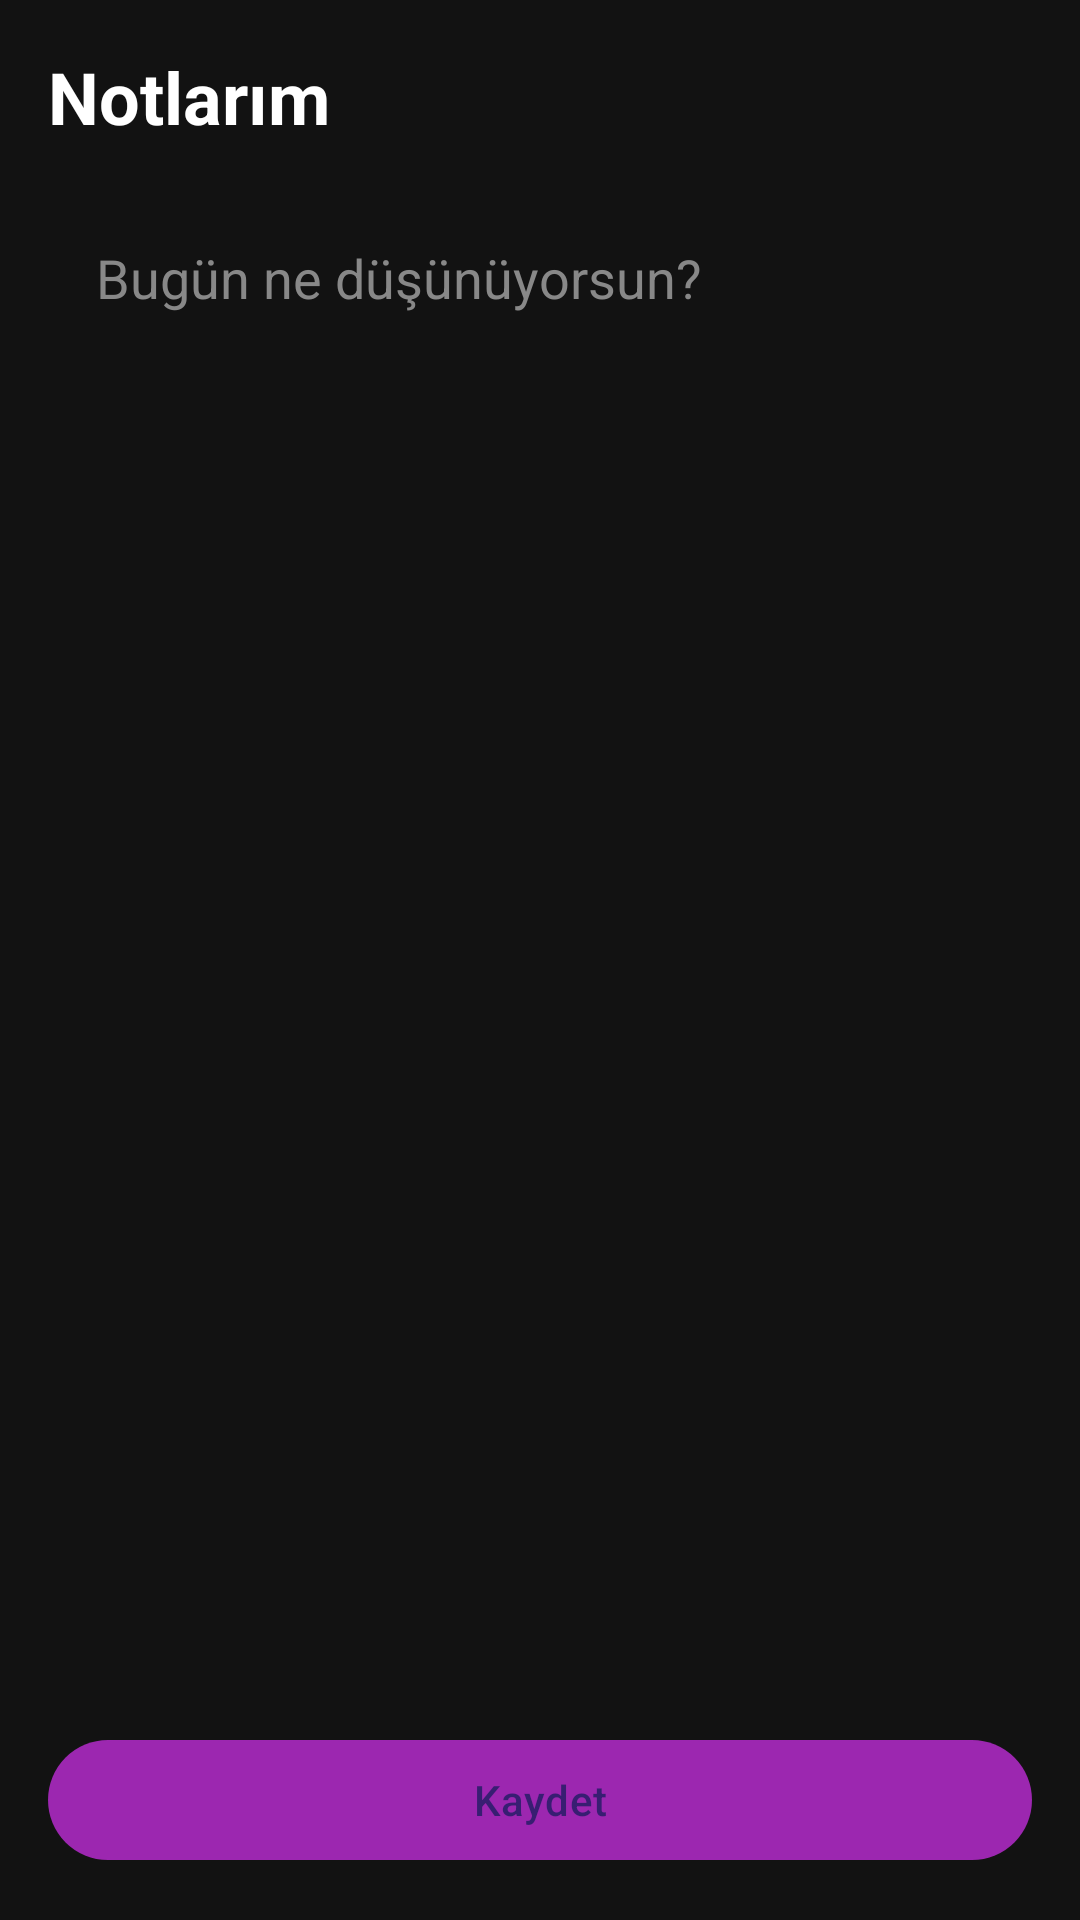

Write the Android layout XML for this screen, with the resource values it uses.
<!-- AndroidManifest.xml: application theme Theme.Laush -->
<!-- res/layout/fragment_notes.xml -->
<?xml version="1.0" encoding="utf-8"?>
<LinearLayout xmlns:android="http://schemas.android.com/apk/res/android"
    xmlns:app="http://schemas.android.com/apk/res-auto"
    android:layout_width="match_parent"
    android:layout_height="match_parent"
    android:orientation="vertical"
    android:background="#121212"
    android:padding="16dp">

    <TextView
        android:layout_width="wrap_content"
        android:layout_height="wrap_content"
        android:text="Notlarım"
        android:textSize="24sp"
        android:textStyle="bold"
        android:textColor="#FFFFFF"
        android:layout_marginBottom="16dp" />

    <EditText
        android:id="@+id/etNotes"
        android:layout_width="match_parent"
        android:layout_height="0dp"
        android:layout_weight="1"
        android:hint="Bugün ne düşünüyorsun?"
        android:textColor="#FFFFFF"
        android:textColorHint="#888888"
        android:gravity="top"
        android:background="@drawable/bg_message_box"
        android:padding="16dp"
        android:inputType="textMultiLine" />

    <com.google.android.material.button.MaterialButton
        android:id="@+id/btnSave"
        android:layout_width="match_parent"
        android:layout_height="wrap_content"
        android:text="Kaydet"
        android:layout_marginTop="16dp"
        app:backgroundTint="#9C27B0" />

</LinearLayout>
<!-- resources referenced by this layout -->
<resources>
  <style name="Theme.Laush" parent="Base.Theme.Laush" />
  <style name="Base.Theme.Laush" parent="Theme.Material3.Dark.NoActionBar">
          <item name="colorPrimary">@color/primary</item>
          <item name="colorPrimaryVariant">@color/primary_variant</item>
          <item name="colorSecondary">@color/secondary</item>
          <item name="android:colorBackground">@color/background</item>
          <item name="colorSurface">@color/surface</item>
          <item name="colorOnSurface">@color/on_surface</item>
      </style>
  <color name="primary">#FF9C27B0</color>
  <color name="primary_variant">#FF7B1FA2</color>
  <color name="secondary">#FFE040FB</color>
  <color name="background">#FF121212</color>
  <color name="surface">#FF1E1E1E</color>
  <color name="on_surface">#FFFFFFFF</color>
</resources>
